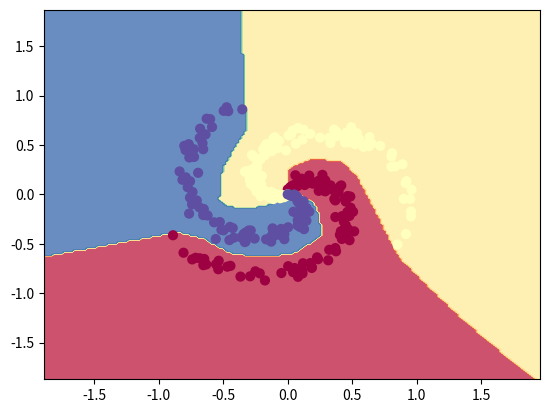

The script that saved this image:
import numpy as np
import matplotlib.pyplot as plt

np.random.seed(0)
N = 100 # number of points per class
D = 2 # dimensionality
K = 3 # number of classes
X = np.zeros((N*K,D))
y = np.zeros(N*K, dtype='uint8')
for j in range(K):
  ix = range(N*j,N*(j+1))
  r = np.linspace(0.0,1,N) # radius
  t = np.linspace(j*4,(j+1)*4,N) + np.random.randn(N)*0.2 # theta
  X[ix] = np.c_[r*np.sin(t), r*np.cos(t)]
  y[ix] = j
  
h = 100 # size of hidden layer
W = 0.01 * np.random.randn(D,h)# x:300*2  2*100
b = np.zeros((1,h))
W2 = 0.01 * np.random.randn(h,K)
b2 = np.zeros((1,K))

# some hyperparameters
step_size = 1e-0
reg = 1e-3 # regularization strength

# gradient descent loop
num_examples = X.shape[0]
for i in range(2000):
  
  # evaluate class scores, [N x K]
  hidden_layer = np.maximum(0, np.dot(X, W) + b) # note, ReLU activation hidden_layer:300*100
  #print hidden_layer.shape
  scores = np.dot(hidden_layer, W2) + b2  #scores:300*3
  #print scores.shape
  # compute the class probabilities
  exp_scores = np.exp(scores)
  probs = exp_scores / np.sum(exp_scores, axis=1, keepdims=True) # [N x K]
  #print probs.shape
  
  # compute the loss: average cross-entropy loss and regularization
  corect_logprobs = -np.log(probs[range(num_examples),y])
  data_loss = np.sum(corect_logprobs)/num_examples
  reg_loss = 0.5*reg*np.sum(W*W) + 0.5*reg*np.sum(W2*W2)
  loss = data_loss + reg_loss
  if i % 100 == 0:
    print("iteration %d: loss %f" % (i, loss))
  
  # compute the gradient on scores
  dscores = probs
  dscores[range(num_examples),y] -= 1
  dscores /= num_examples
  
  # backpropate the gradient to the parameters
  # first backprop into parameters W2 and b2
  dW2 = np.dot(hidden_layer.T, dscores)
  db2 = np.sum(dscores, axis=0, keepdims=True)
  # next backprop into hidden layer
  dhidden = np.dot(dscores, W2.T)
  # backprop the ReLU non-linearity
  dhidden[hidden_layer <= 0] = 0
  # finally into W,b
  dW = np.dot(X.T, dhidden)
  db = np.sum(dhidden, axis=0, keepdims=True)
  
  # add regularization gradient contribution
  dW2 += reg * W2
  dW += reg * W
  
  # perform a parameter update
  W += -step_size * dW
  b += -step_size * db
  W2 += -step_size * dW2
  b2 += -step_size * db2
hidden_layer = np.maximum(0, np.dot(X, W) + b)
scores = np.dot(hidden_layer, W2) + b2
predicted_class = np.argmax(scores, axis=1)
print('training accuracy: %.2f' % (np.mean(predicted_class == y)))


h = 0.02
x_min, x_max = X[:, 0].min() - 1, X[:, 0].max() + 1
y_min, y_max = X[:, 1].min() - 1, X[:, 1].max() + 1
xx, yy = np.meshgrid(np.arange(x_min, x_max, h),
                     np.arange(y_min, y_max, h))
Z = np.dot(np.maximum(0, np.dot(np.c_[xx.ravel(), yy.ravel()], W) + b), W2) + b2
Z = np.argmax(Z, axis=1)
Z = Z.reshape(xx.shape)
fig = plt.figure()
plt.contourf(xx, yy, Z, cmap=plt.cm.Spectral, alpha=0.8)
plt.scatter(X[:, 0], X[:, 1], c=y, s=40, cmap=plt.cm.Spectral)
plt.xlim(xx.min(), xx.max())
plt.ylim(yy.min(), yy.max())
plt.show()